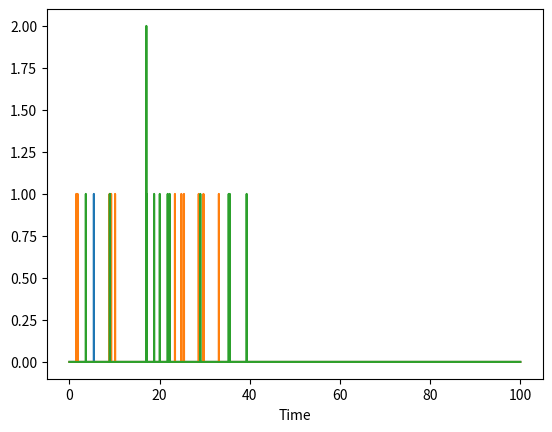

Generate this figure with matplotlib:
import numpy as np
import matplotlib.pyplot as plot
A= [1, 3, 4]
T = 100
serv_time = np.random.exponential(scale=1/8, size=5000)

t= 0.008
n_steps = int(T / t)
# Initialize the number of requests in the queue
queue_length = np.zeros((len(A), n_steps))
print(n_steps)
print(len(serv_time))
for i, a in enumerate(A):
    time = 0
    requests = 0
    for j in range(len(serv_time)):
        if np.random.rand() < a * t:
            requests += 1
        if requests >0:
            time += t
            service = serv_time[j]
            if time >= service:
                time -=service
                requests -= 1
                queue_length[i, j] = requests

print(queue_length)
time = np.arange(0, T, t)
for i, a in enumerate(A):
    plot.plot(time, queue_length[i, :], label='Arrival rate = {}'.format(a))
    plot.xlabel('Time')
    plot.show()